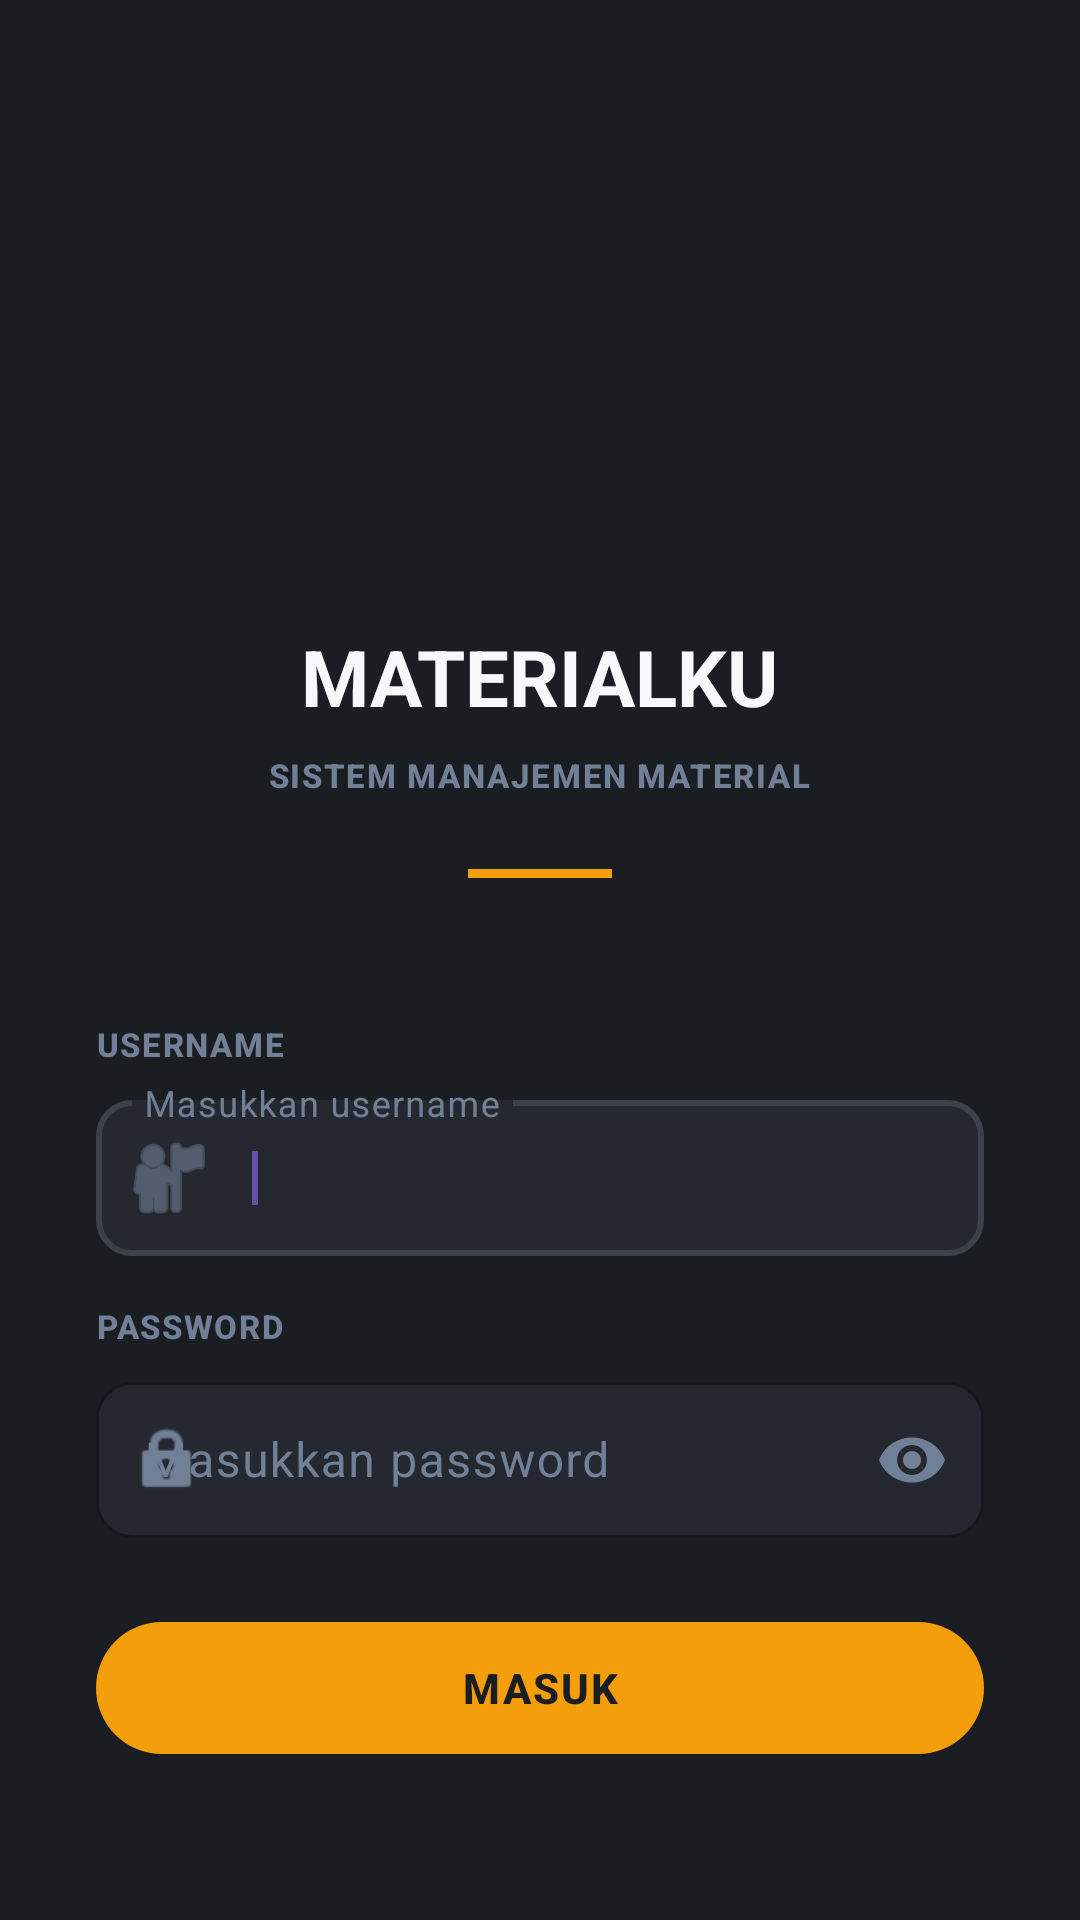

Write the Android layout XML for this screen, with the resource values it uses.
<!-- AndroidManifest.xml: application theme Theme.Materialku -->
<!-- res/layout/fragment_login.xml -->
<?xml version="1.0" encoding="utf-8"?>
<androidx.core.widget.NestedScrollView
    xmlns:android="http://schemas.android.com/apk/res/android"
    xmlns:app="http://schemas.android.com/apk/res-auto"
    xmlns:tools="http://schemas.android.com/tools"
    android:layout_width="match_parent"
    android:layout_height="match_parent"
    android:background="@color/background_dark"
    android:fillViewport="true"
    android:fitsSystemWindows="true">

    <LinearLayout
        android:layout_width="match_parent"
        android:layout_height="wrap_content"
        android:orientation="vertical"
        android:paddingHorizontal="@dimen/spacing_2xl"
        android:paddingTop="@dimen/spacing_3xl"
        android:paddingBottom="@dimen/spacing_xl">

        
        <FrameLayout
            android:layout_width="@dimen/logo_size"
            android:layout_height="@dimen/logo_size"
            android:layout_gravity="center"
            android:layout_marginTop="@dimen/spacing_3xl"
            android:background="@drawable/bg_logo_frame">

            <ImageView
                android:layout_width="@dimen/icon_xl"
                android:layout_height="@dimen/icon_xl"
                android:layout_gravity="center"
                android:contentDescription="@string/app_name"
                android:src="@android:drawable/ic_dialog_info"
                app:tint="@color/on_primary" />
        </FrameLayout>

        <TextView
            android:layout_width="wrap_content"
            android:layout_height="wrap_content"
            android:layout_gravity="center"
            android:layout_marginTop="@dimen/spacing_xl"
            android:text="@string/app_name"
            android:textAllCaps="true"
            android:textAppearance="@style/TextAppearance.Materialku.Headline"
            android:textColor="@color/on_background_dark" />

        <TextView
            android:layout_width="wrap_content"
            android:layout_height="wrap_content"
            android:layout_gravity="center"
            android:layout_marginTop="@dimen/spacing_sm"
            android:text="@string/app_tagline"
            android:textAppearance="@style/TextAppearance.Materialku.LabelMicro"
            android:textColor="@color/on_surface_variant" />

        <View
            android:layout_width="48dp"
            android:layout_height="3dp"
            android:layout_gravity="center"
            android:layout_marginTop="@dimen/spacing_xl"
            android:background="@color/primary" />

        
        <TextView
            android:layout_width="wrap_content"
            android:layout_height="wrap_content"
            android:layout_marginTop="@dimen/spacing_3xl"
            android:layout_marginBottom="6dp"
            android:text="@string/login_username"
            android:textAppearance="@style/TextAppearance.Materialku.LabelMicro"
            android:textColor="@color/on_surface_variant" />

        <com.google.android.material.textfield.TextInputLayout
            android:id="@+id/tilUsername"
            style="@style/Widget.Materialku.TextInputLayout.Dark"
            android:layout_width="match_parent"
            android:layout_height="wrap_content"
            android:layout_marginBottom="@dimen/spacing_lg"
            android:hint="@string/login_username_hint"
            app:startIconDrawable="@android:drawable/ic_menu_myplaces"
            app:startIconTint="@color/on_surface_variant">

            <com.google.android.material.textfield.TextInputEditText
                android:id="@+id/etUsername"
                android:layout_width="match_parent"
                android:layout_height="@dimen/height_input"
                android:imeOptions="actionNext"
                android:inputType="text"
                android:maxLines="1"
                android:nextFocusForward="@id/etPassword"
                android:textColor="@color/on_background_dark"
                tools:ignore="LabelFor">

                <requestFocus />
            </com.google.android.material.textfield.TextInputEditText>

        </com.google.android.material.textfield.TextInputLayout>

        <TextView
            android:layout_width="wrap_content"
            android:layout_height="wrap_content"
            android:layout_marginBottom="6dp"
            android:text="@string/login_password"
            android:textAppearance="@style/TextAppearance.Materialku.LabelMicro"
            android:textColor="@color/on_surface_variant" />

        <com.google.android.material.textfield.TextInputLayout
            android:id="@+id/tilPassword"
            style="@style/Widget.Materialku.TextInputLayout.Dark"
            android:layout_width="match_parent"
            android:layout_height="wrap_content"
            android:layout_marginBottom="@dimen/spacing_xl"
            android:hint="@string/login_password_hint"
            app:endIconMode="password_toggle"
            app:endIconTint="@color/on_surface_variant"
            app:startIconDrawable="@android:drawable/ic_lock_idle_lock"
            app:startIconTint="@color/on_surface_variant">

            <com.google.android.material.textfield.TextInputEditText
                android:id="@+id/etPassword"
                android:layout_width="match_parent"
                android:layout_height="@dimen/height_input"
                android:imeOptions="actionDone"
                android:inputType="textPassword"
                android:maxLines="1"
                android:textColor="@color/on_background_dark"
                tools:ignore="LabelFor" />

        </com.google.android.material.textfield.TextInputLayout>

        <TextView
            android:id="@+id/tvError"
            android:layout_width="match_parent"
            android:layout_height="wrap_content"
            android:layout_marginBottom="@dimen/spacing_md"
            android:textAppearance="@style/TextAppearance.Materialku.BodySmall"
            android:textColor="@color/error"
            android:visibility="gone"
            tools:text="Username atau password salah"
            tools:visibility="visible" />

        <com.google.android.material.button.MaterialButton
            android:id="@+id/btnLogin"
            style="@style/Widget.Materialku.Button.Primary"
            android:layout_width="match_parent"
            android:layout_height="@dimen/height_button"
            android:text="@string/login_button" />

        <com.google.android.material.progressindicator.CircularProgressIndicator
            android:id="@+id/progress"
            android:layout_width="wrap_content"
            android:layout_height="wrap_content"
            android:layout_gravity="center"
            android:layout_marginTop="@dimen/spacing_lg"
            android:indeterminate="true"
            android:visibility="gone"
            app:indicatorColor="@color/primary"
            tools:visibility="visible" />

        <Space
            android:layout_width="match_parent"
            android:layout_height="@dimen/spacing_3xl" />

        <TextView
            android:layout_width="wrap_content"
            android:layout_height="wrap_content"
            android:layout_gravity="center"
            android:text="@string/login_version"
            android:textAppearance="@style/TextAppearance.Materialku.Caption"
            android:textColor="#4A5568" />

    </LinearLayout>

</androidx.core.widget.NestedScrollView>
<!-- resources referenced by this layout -->
<resources>
  <color name="background_dark">#1A1D21</color>
  <color name="error">#DC2626</color>
  <color name="on_background_dark">#F7F8FA</color>
  <color name="on_primary">#1A1D21</color>
  <color name="on_surface_variant">#718096</color>
  <color name="primary">#F59E0B</color>
  <dimen name="height_button">52dp</dimen>
  <dimen name="height_input">52dp</dimen>
  <dimen name="icon_xl">40dp</dimen>
  <dimen name="logo_size">88dp</dimen>
  <dimen name="spacing_2xl">32dp</dimen>
  <dimen name="spacing_3xl">48dp</dimen>
  <dimen name="spacing_lg">16dp</dimen>
  <dimen name="spacing_md">12dp</dimen>
  <dimen name="spacing_sm">8dp</dimen>
  <dimen name="spacing_xl">24dp</dimen>
  <string name="app_name">MaterialKu</string>
  <string name="app_tagline">SISTEM MANAJEMEN MATERIAL</string>
  <string name="login_button">MASUK</string>
  <string name="login_password">PASSWORD</string>
  <string name="login_password_hint">Masukkan password</string>
  <string name="login_username">USERNAME</string>
  <string name="login_username_hint">Masukkan username</string>
  <string name="login_version">v1.0.0</string>
  <style name="TextAppearance.Materialku.BodySmall" parent="TextAppearance.Material3.BodyMedium">
          <item name="android:textSize">@dimen/text_body_sm</item>
      </style>
  <style name="TextAppearance.Materialku.Caption" parent="TextAppearance.Material3.BodySmall">
          <item name="android:textSize">@dimen/text_caption</item>
      </style>
  <style name="TextAppearance.Materialku.Headline" parent="TextAppearance.Material3.HeadlineSmall">
          <item name="android:textSize">@dimen/text_headline</item>
          <item name="android:textStyle">bold</item>
          <item name="fontFamily">sans-serif</item>
          <item name="android:letterSpacing">0</item>
      </style>
  <style name="TextAppearance.Materialku.LabelMicro" parent="TextAppearance.Material3.LabelSmall">
          <item name="android:textSize">@dimen/text_micro</item>
          <item name="android:textStyle">bold</item>
          <item name="android:letterSpacing">0.05</item>
          <item name="android:textAllCaps">true</item>
      </style>
  <style name="Widget.Materialku.TextInputLayout.Dark" parent="Widget.Materialku.TextInputLayout">
          <item name="boxBackgroundColor">@color/dark_card</item>
          <item name="boxStrokeColor">@color/dark_card_stroke</item>
          <item name="hintTextColor">@color/on_surface_variant</item>
          <item name="android:textColorHint">@color/on_surface_variant</item>
      </style>
  <style name="Theme.Materialku" parent="Base.Theme.Materialku" />
  <dimen name="text_body_sm">13sp</dimen>
  <dimen name="text_caption">12sp</dimen>
  <dimen name="text_headline">26sp</dimen>
  <dimen name="text_micro">11sp</dimen>
  <dimen name="radius_button">27dp</dimen>
  <style name="Widget.Materialku.TextInputLayout" parent="Widget.Material3.TextInputLayout.OutlinedBox">
          <item name="boxCornerRadiusTopStart">@dimen/radius_input</item>
          <item name="boxCornerRadiusTopEnd">@dimen/radius_input</item>
          <item name="boxCornerRadiusBottomStart">@dimen/radius_input</item>
          <item name="boxCornerRadiusBottomEnd">@dimen/radius_input</item>
          <item name="boxStrokeColor">@color/outline</item>
      </style>
  <color name="dark_card">#252830</color>
  <color name="dark_card_stroke">#3D4149</color>
  <style name="Base.Theme.Materialku" parent="Theme.Material3.DayNight.NoActionBar">
          
          
      </style>
  <dimen name="radius_input">12dp</dimen>
  <color name="outline">#CBD5E0</color>
</resources>
